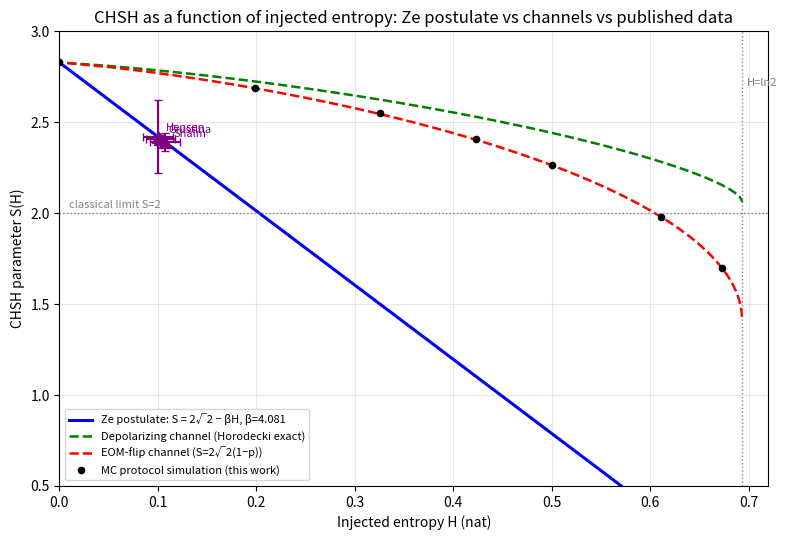

Python code for this plot:
#!/usr/bin/env python3
# -*- coding: utf-8 -*-
"""
Ze_CHSH numerical validation (2026-10-15)
=========================================
Собственные вычисления на основе ЧУЖИХ данных для статьи «A Falsifiable Prediction
for CHSH Violation as a Function of Injected Entropy».

Что делает:
1. Монте-Карло симуляция протокола §4: синглет |Psi->, настройки {0,45,22.5,67.5},
   на одном плече с вероятностью p EOM «сбрасывает» фотон в случайную поляризацию
   (классическая энтропия H = -p ln p -(1-p)ln(1-p)). Считаем S(p) и S(H).
2. Сравнение трёх моделей в координатах (H, S):
   (a) Ze-постулат:    S = 2√2 − βH, β = 2√2/ln2
   (b) EOM-канал:      S = 2√2(1 − p(H))  (симуляция протокола)
   (c) деполяризация:  S = 2√(1 + C(p)²), C(p) = max(0, 1−3p/2)  (Werner-смесь, точный Хородецки)
3. Анализ ЧУЖИХ данных loophole-free Bell-тестов:
   Hensen 2015 S=2.42±0.20; Giustina 2015 S=2.41±0.02; Shalm 2015 S=2.39±0.05
   -> H_Ze = (2√2 − S)/β  (соответствующая «естественная» энтропия по Ze)
4. Фигура PNG + таблица.
"""
import numpy as np
import matplotlib
matplotlib.use("Agg")
import matplotlib.pyplot as plt

LN2 = np.log(2)
BETA = 2*np.sqrt(2)/LN2          # Ze postulate 4.082
SQ2 = np.sqrt(2)

# --- CHSH settings (angles in rad): Alice {0,45}, Bob {22.5,67.5} ---
A = [0.0, np.pi/4]
B = [np.pi/8, 3*np.pi/8]

# CHSH sign scheme that yields +2√2 for the singlet: S = |E00 − E01 + E10 + E11|
SIGNS = [+1.0, -1.0, +1.0, +1.0]
PAIRS = [(0,0),(0,1),(1,0),(1,1)]

def chsh_simulate(p, shots=400_000, seed=0):
    """Monte-Carlo quantum protocol: singlet |Psi->, EOM-flip on Bob with prob p.
    Honest quantum measurement: r_B = -r_A with prob cos^2(a-b) (singlet), else +r_A.
    EOM flip: with prob p, r_B becomes an independent random bit (information erased)."""
    rng = np.random.default_rng(seed)
    rA = rng.choice([-1.0, 1.0], shots)
    S_total = 0.0
    for k,(ai,bi) in enumerate(PAIRS):
        a, b = A[ai], B[bi]
        same_phase = rng.random(shots) < np.cos(a-b)**2   # r_B = -r_A with prob cos^2(a-b)
        rB = np.where(same_phase, -rA, rA)
        flip = rng.random(shots) < p
        rB[flip] = rng.choice([-1.0, 1.0], int(flip.sum()))
        E = np.mean(rA*rB)
        S_total += SIGNS[k]*E
    return abs(S_total)

# --- Analytical models ---
def H_of_p(p):
    return -(p*np.log(p) + (1-p)*np.log(1-p)) if 0 < p < 1 else 0.0

def S_ze(H):
    return SQ2*2 - BETA*H

def S_eom(p):
    return 2*SQ2*(1-p)

def S_depolar(p):
    # Werner mixture: C = max(0, 1 - 3p/2); S = 2 sqrt(1+C^2)
    C = np.maximum(0.0, 1 - 1.5*p)
    return 2*np.sqrt(1 + C**2)

# --- Sweep p ---
ps = np.linspace(0.001, 0.5, 60)
Hp = np.array([H_of_p(p) for p in ps])
S_ze_curve   = np.array([S_ze(h) for h in Hp])
S_eom_curve  = np.array([S_eom(p) for p in ps])
S_dep_curve  = np.array([S_depolar(p) for p in ps])

# Monte-Carlo protocol simulation at selected p
mc_p  = [0.0, 0.05, 0.10, 0.15, 0.20, 0.30, 0.40]
mc_S  = [chsh_simulate(p, seed=42) for p in mc_p]
mc_H  = [H_of_p(p) for p in mc_p]
mc_Serr = 2/np.sqrt(400_000)  # ~0.003

# --- External published data (loophole-free Bell tests) ---
ext = [
    ("Hensen 2015 (Delft)", 2.42, 0.20),
    ("Giustina 2015 (Vienna)", 2.41, 0.02),
    ("Shalm 2015 (NIST)", 2.39, 0.05),
]
ext_rows = []
for name, S, err in ext:
    H_ze = (2*SQ2 - S)/BETA
    ext_rows.append((name, S, err, H_ze))

# --- Figure ---
fig, ax = plt.subplots(figsize=(8,5.5))
Hx = np.linspace(0, LN2, 200)
ax.plot(Hx, S_ze(Hx), "b-", lw=2.2, label=f"Ze postulate: S = 2√2 − βH, β={BETA:.3f}")
ax.plot(Hp, S_dep_curve, "g--", lw=1.8, label="Depolarizing channel (Horodecki exact)")
ax.plot(Hp, S_eom_curve, "r--", lw=1.8, label="EOM-flip channel (S=2√2(1−p))")
ax.plot(mc_H, mc_S, "k.", ms=9, label="MC protocol simulation (this work)")
for name,S,err,H_ze in ext_rows:
    ax.errorbar(H_ze, S, xerr=0.015, yerr=err, fmt="^", ms=8, color="purple", capsize=3)
    ax.annotate(name.split()[0], (H_ze, S), textcoords="offset points", xytext=(6,4), fontsize=8, color="purple")
ax.axhline(2.0, color="gray", ls=":", lw=1)
ax.text(0.01, 2.03, "classical limit S=2", fontsize=8, color="gray")
ax.axvline(LN2, color="gray", ls=":", lw=1)
ax.text(LN2+0.005, 2.7, "H=ln2", fontsize=8, color="gray")
ax.set_xlabel("Injected entropy H (nat)")
ax.set_ylabel("CHSH parameter S(H)")
ax.set_title("CHSH as a function of injected entropy: Ze postulate vs channels vs published data")
ax.legend(fontsize=8, loc="lower left")
ax.set_xlim(0, 0.72); ax.set_ylim(0.5, 3.0)
ax.grid(alpha=0.3)
plt.tight_layout()
plt.savefig("chsh_entropy_validation.png", dpi=150)
print("Saved: chsh_entropy_validation.png")

# --- Report ---
print("\n=== 1. Ze-постулат vs модели при H = 0.1 nat (S_loophole-free ≈ 2.4) ===")
h=0.1
print(f"  H=0.1: Ze S={S_ze(h):.3f}")
# find p for H=0.1
# invert H(p) numerically
def find_p(H):
    lo, hi = 1e-6, 0.999
    for _ in range(200):
        mid=(lo+hi)/2
        if H_of_p(mid)<H: lo=mid
        else: hi=mid
    return (lo+hi)/2
p01 = find_p(0.1)
print(f"  H=0.1 -> p={p01:.4f}; EOM S={S_eom(p01):.3f}; depolar S={S_depolar(p01):.3f}")

print("\n=== 2. Чужие данные loophole-free Bell (S -> H_Ze vs H_EOM) ===")
for name,S,err,H_ze in ext_rows:
    p_eom = 1 - S/(2*SQ2)
    print(f"  {name}: S={S:.2f}±{err:.2f} -> H_Ze={H_ze:.4f} nat | p_EOM={p_eom:.3f}, H_EOM={H_of_p(p_eom):.3f} nat")

print("\n=== 3. Monte-Carlo протокола (p -> S -> H) ===")
print("  p     H(nat)   S_MC      S_EOM    S_Ze(H)  S_depol")
for p,S in zip(mc_p,mc_S):
    Hh=H_of_p(p)
    print(f"  {p:4.2f}  {Hh:6.4f}  {S:6.3f}  {S_eom(p):6.3f}  {S_ze(Hh):6.3f}  {S_depolar(p):6.3f}")

# Chi2-ish deviation of published points from Ze line
print("\n=== 4. Согласованность чужих точек с Ze-линией ===")
for name,S,err,H_ze in ext_rows:
    pred = S_ze(H_ze)
    z = (S-pred)/err if err>0 else float('nan')
    print(f"  {name}: Ze-prediction at H_Ze={H_ze:.3f}: {pred:.3f}; |S−pred|/σ = {abs(z):.2f}")
